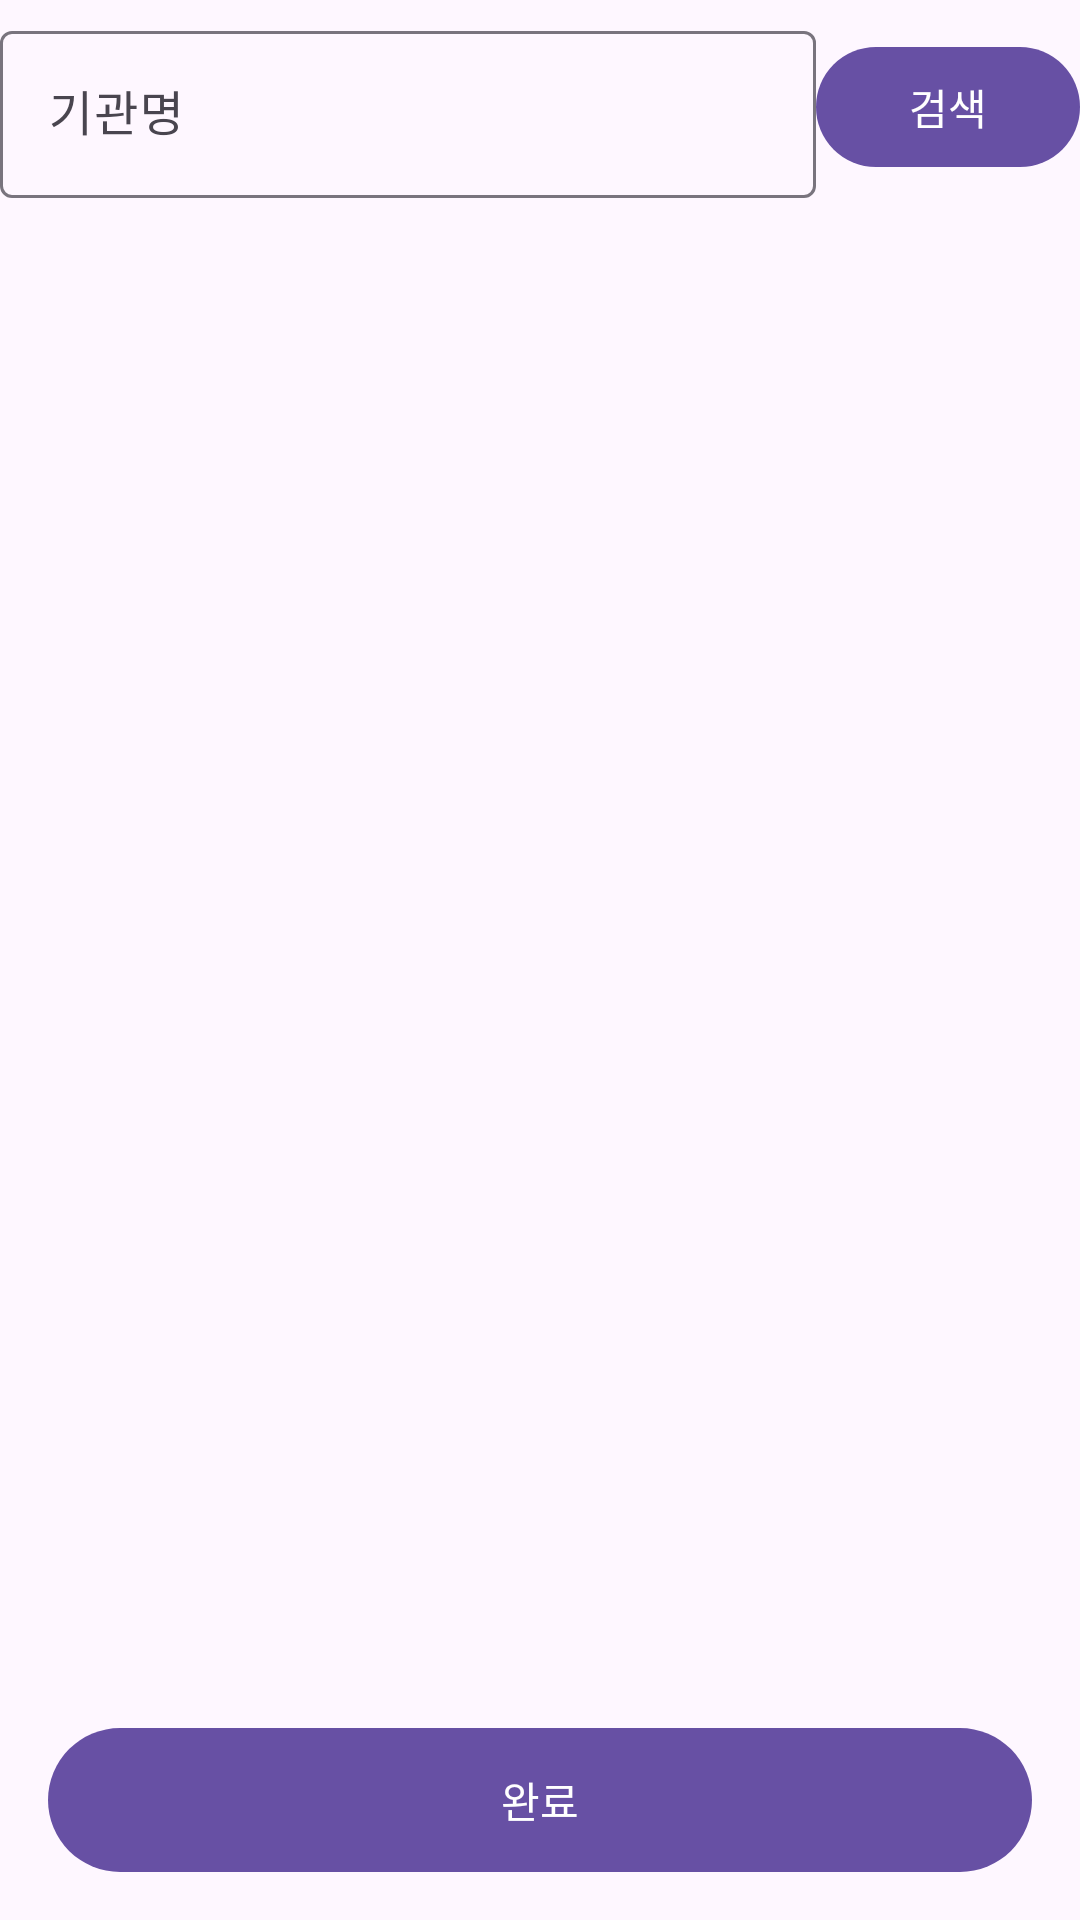

Produce the Android XML layout that renders to this screen, including the resource entries it uses.
<!-- AndroidManifest.xml: application theme Theme.Seallook -->
<!-- res/layout/fragment_update_office.xml -->
<?xml version="1.0" encoding="utf-8"?>
<layout>

    <data>

        <variable
            name="vm"
            type="com.seallook.androidx.ui.mypage.counselor.info.update.office.UpdateOfficeViewModel" />

        <variable
            name="navigation"
            type="com.seallook.androidx.ui.mypage.counselor.info.update.office.OfficeNavigation" />
    </data>
    <androidx.constraintlayout.widget.ConstraintLayout xmlns:android="http://schemas.android.com/apk/res/android"
        xmlns:app="http://schemas.android.com/apk/res-auto"
        xmlns:bind="http://schemas.android.com/apk/res-auto"
        xmlns:tools="http://schemas.android.com/tools"
        android:layout_width="match_parent"
        android:layout_height="match_parent">

        <com.google.android.material.textfield.TextInputLayout
            android:id="@+id/office_name_text_field"
            android:layout_width="0dp"
            android:layout_height="wrap_content"
            android:layout_marginTop="5dp"
            app:layout_constraintTop_toTopOf="parent"
            app:layout_constraintStart_toStartOf="parent"
            app:layout_constraintEnd_toStartOf="@id/office_search_button"
            android:hint="기관명">

            <com.google.android.material.textfield.TextInputEditText
                android:layout_width="match_parent"
                android:layout_height="wrap_content"
                android:imeOptions="actionNext"
                android:inputType="text"
                android:maxLines="1"
                tools:text="기관명" />

        </com.google.android.material.textfield.TextInputLayout>

        <com.google.android.material.button.MaterialButton
            android:id="@+id/office_search_button"
            app:layout_constraintEnd_toEndOf="parent"
            app:layout_constraintTop_toTopOf="@id/office_name_text_field"
            app:layout_constraintBottom_toBottomOf="@id/office_name_text_field"
            app:layout_constraintStart_toEndOf="@id/office_name_text_field"
            android:layout_width="wrap_content"
            android:layout_height="wrap_content"
            android:text="검색"/>

        <androidx.recyclerview.widget.RecyclerView
            android:id="@+id/office_result_list"
            app:layout_constraintTop_toBottomOf="@id/office_name_text_field"
            app:layout_constraintBottom_toTopOf="@id/next_button"
            app:layoutManager="androidx.recyclerview.widget.LinearLayoutManager"
            android:layout_marginVertical="16dp"
            bind:officeResultList="@{vm.officeInfoList}"
            bind:onSelectButtonClickListener="@{navigation}"
            tools:listitem="@layout/office_result_list_item"
            android:layout_width="match_parent"
            android:layout_height="0dp"/>

        <com.google.android.material.button.MaterialButton
            android:id="@+id/next_button"
            style="@style/Widget.Material3.Button.UnelevatedButton"
            android:layout_width="match_parent"
            android:layout_height="wrap_content"
            android:layout_marginHorizontal="16dp"
            android:layout_marginBottom="16dp"
            android:enabled="true"
            android:insetTop="0dp"
            android:insetBottom="0dp"
            android:text="완료"
            app:layout_constraintBottom_toBottomOf="parent" />

    </androidx.constraintlayout.widget.ConstraintLayout>
</layout>
<!-- res/layout/office_result_list_item.xml (included above) -->
<?xml version="1.0" encoding="utf-8"?>
<layout>

    <data>

        <variable
            name="data"
            type="com.seallook.androidx.domain.model.NaverSearchModel" />
    </data>
    <androidx.constraintlayout.widget.ConstraintLayout xmlns:android="http://schemas.android.com/apk/res/android"
        xmlns:tools="http://schemas.android.com/tools"
        xmlns:app="http://schemas.android.com/apk/res-auto"
        android:padding="16dp"
        android:layout_width="match_parent"
        android:layout_height="wrap_content">

        <TextView
            android:id="@+id/office_name"
            app:layout_constraintTop_toTopOf="parent"
            android:layout_width="match_parent"
            android:layout_height="wrap_content"
            tools:text="상담센터"/>

        <TextView
            android:id="@+id/office_address"
            app:layout_constraintTop_toBottomOf="@id/office_name"
            android:layout_width="match_parent"
            android:layout_height="wrap_content"
            tools:text="상담센터 주소 서울시 성동구"/>

        <com.google.android.material.button.MaterialButton
            android:id="@+id/office_select_button"
            app:layout_constraintEnd_toEndOf="parent"
            app:layout_constraintTop_toTopOf="parent"
            app:layout_constraintBottom_toBottomOf="parent"
            android:layout_width="wrap_content"
            android:layout_height="wrap_content"
            android:text="선택"/>

    </androidx.constraintlayout.widget.ConstraintLayout>
</layout>
<!-- resources referenced by this layout -->
<resources>
  <style name="Theme.Seallook" parent="Base.Theme.Seallook" />
  <style name="Base.Theme.Seallook" parent="Theme.Material3.DayNight.NoActionBar">
          
          
      </style>
</resources>
